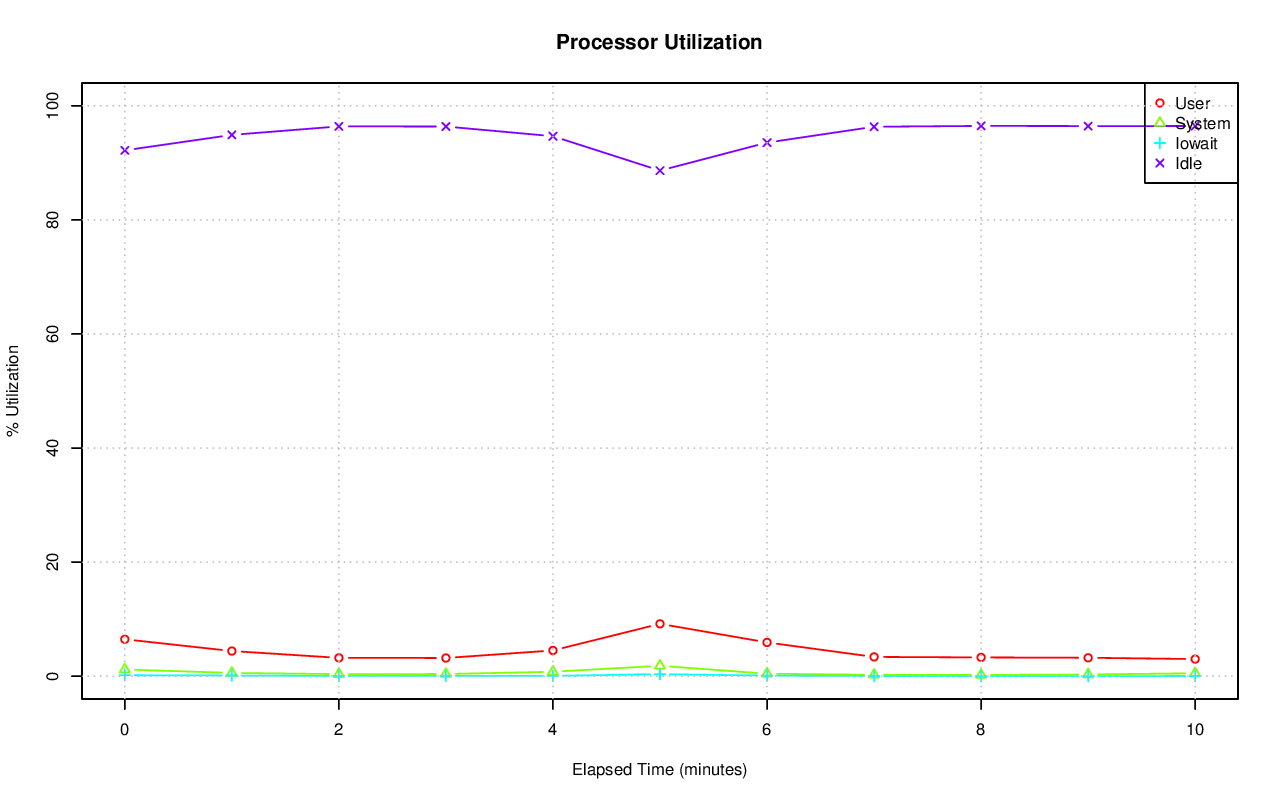

Source data for this figure (header and first rows):
# hostname; interval; timestamp; CPU; %user; %nice; %system; %iowait; %steal; %idle
axle; 60; 1415153627; -1; 6.47; 0.00; 1.17; 0.17; 0.00; 92.19
axle; 60; 1415153627; 0; 4.96; 0.00; 2.11; 3.00; 0.00; 89.92
axle; 60; 1415153627; 1; 7.68; 0.00; 3.11; 1.27; 0.00; 87.93
axle; 60; 1415153627; 2; 2.80; 0.00; 1.48; 0.17; 0.00; 95.55
axle; 60; 1415153627; 3; 4.21; 0.00; 1.20; 0.13; 0.00; 94.45
axle; 60; 1415153627; 4; 17.11; 0.00; 3.19; 0.28; 0.00; 79.42
axle; 60; 1415153627; 5; 42.19; 0.00; 1.67; 0.15; 0.00; 55.99
axle; 60; 1415153627; 6; 21.77; 0.00; 1.91; 0.05; 0.00; 76.27
axle; 60; 1415153627; 7; 12.85; 0.00; 3.27; 0.00; 0.00; 83.88
axle; 60; 1415153627; 8; 19.21; 0.00; 0.93; 0.00; 0.00; 79.85
axle; 60; 1415153627; 9; 5.39; 0.00; 1.39; 0.02; 0.00; 93.21
axle; 60; 1415153627; 10; 5.84; 0.00; 0.83; 0.00; 0.00; 93.33
axle; 60; 1415153627; 11; 18.16; 0.00; 2.10; 0.00; 0.00; 79.74
axle; 60; 1415153627; 12; 8.35; 0.00; 0.45; 0.05; 0.00; 91.15
axle; 60; 1415153627; 13; 0.55; 0.00; 0.10; 0.00; 0.00; 99.35
axle; 60; 1415153627; 14; 0.77; 0.00; 0.08; 0.22; 0.00; 98.93
axle; 60; 1415153627; 15; 0.15; 0.00; 0.07; 0.00; 0.00; 99.78
axle; 60; 1415153627; 16; 44.46; 0.00; 6.71; 3.94; 0.00; 44.88
axle; 60; 1415153627; 17; 2.92; 0.00; 0.74; 0.00; 0.00; 96.34
axle; 60; 1415153627; 18; 7.62; 0.00; 1.17; 0.32; 0.00; 90.89
axle; 60; 1415153627; 19; 5.92; 0.00; 1.42; 0.02; 0.00; 92.65
axle; 60; 1415153627; 20; 6.15; 0.00; 0.84; 0.00; 0.00; 93.01
axle; 60; 1415153627; 21; 31.20; 0.00; 0.78; 0.00; 0.00; 68.01
axle; 60; 1415153627; 22; 2.59; 0.00; 4.84; 0.75; 0.00; 91.83
axle; 60; 1415153627; 23; 0.95; 0.00; 0.33; 0.00; 0.00; 98.71
axle; 60; 1415153627; 24; 35.26; 0.00; 4.73; 0.02; 0.00; 59.99
axle; 60; 1415153627; 25; 19.44; 0.00; 2.49; 0.22; 0.00; 77.86
axle; 60; 1415153627; 26; 8.30; 0.00; 1.99; 0.02; 0.00; 89.70
axle; 60; 1415153627; 27; 15.10; 0.00; 2.62; 0.00; 0.00; 82.28
axle; 60; 1415153627; 28; 9.40; 0.00; 2.27; 0.02; 0.00; 88.32
axle; 60; 1415153627; 29; 8.16; 0.00; 1.57; 0.00; 0.00; 90.27
axle; 60; 1415153627; 30; 4.85; 0.00; 6.99; 0.00; 0.00; 88.16
axle; 60; 1415153627; 31; 4.93; 0.00; 1.20; 0.00; 0.00; 93.87
axle; 60; 1415153627; 32; 2.15; 0.00; 0.42; 0.00; 0.00; 97.43
axle; 60; 1415153627; 33; 1.62; 0.00; 0.22; 0.00; 0.00; 98.16
axle; 60; 1415153627; 34; 9.42; 0.00; 1.12; 0.00; 0.00; 89.46
axle; 60; 1415153627; 35; 0.13; 0.00; 0.07; 0.00; 0.00; 99.80
axle; 60; 1415153627; 36; 0.10; 0.00; 0.12; 0.00; 0.00; 99.78
axle; 60; 1415153627; 37; 0.53; 0.00; 0.20; 0.00; 0.00; 99.26
axle; 60; 1415153627; 38; 0.08; 0.00; 0.02; 0.00; 0.00; 99.90
axle; 60; 1415153627; 39; 0.07; 0.00; 0.03; 0.02; 0.00; 99.88
axle; 60; 1415153627; 40; 0.02; 0.00; 0.00; 0.00; 0.00; 99.98
axle; 60; 1415153627; 41; 0.32; 0.00; 2.82; 0.00; 0.00; 96.87
axle; 60; 1415153627; 42; 0.00; 0.00; 0.05; 0.00; 0.00; 99.95
axle; 60; 1415153627; 43; 0.02; 0.00; 0.02; 0.00; 0.00; 99.97
axle; 60; 1415153627; 44; 0.02; 0.00; 0.02; 0.00; 0.00; 99.97
axle; 60; 1415153627; 45; 3.88; 0.00; 1.10; 0.00; 0.00; 95.02
axle; 60; 1415153627; 46; 0.00; 0.00; 0.00; 0.00; 0.00; 100
axle; 60; 1415153627; 47; 0.02; 0.00; 0.03; 0.00; 0.00; 99.95
axle; 60; 1415153627; 48; 0.00; 0.00; 0.02; 0.00; 0.00; 99.98
axle; 60; 1415153627; 49; 0.20; 0.00; 0.45; 0.02; 0.00; 99.33
axle; 60; 1415153627; 50; 0.03; 0.00; 0.05; 0.00; 0.00; 99.92
axle; 60; 1415153627; 51; 0.00; 0.00; 0.02; 0.00; 0.00; 99.98
axle; 60; 1415153627; 52; 0.00; 0.00; 0.02; 0.00; 0.00; 99.98
axle; 60; 1415153627; 53; 0.00; 0.00; 0.03; 0.00; 0.00; 99.97
axle; 60; 1415153627; 54; 0.03; 0.00; 0.03; 0.00; 0.00; 99.93
axle; 60; 1415153627; 55; 0.02; 0.00; 0.03; 0.00; 0.00; 99.95
axle; 60; 1415153627; 56; 0.00; 0.00; 0.00; 0.00; 0.00; 100
axle; 60; 1415153627; 57; 0.43; 0.00; 0.50; 0.00; 0.00; 99.07
axle; 60; 1415153627; 58; 0.02; 0.00; 0.05; 0.00; 0.00; 99.93
... 655 more rows
